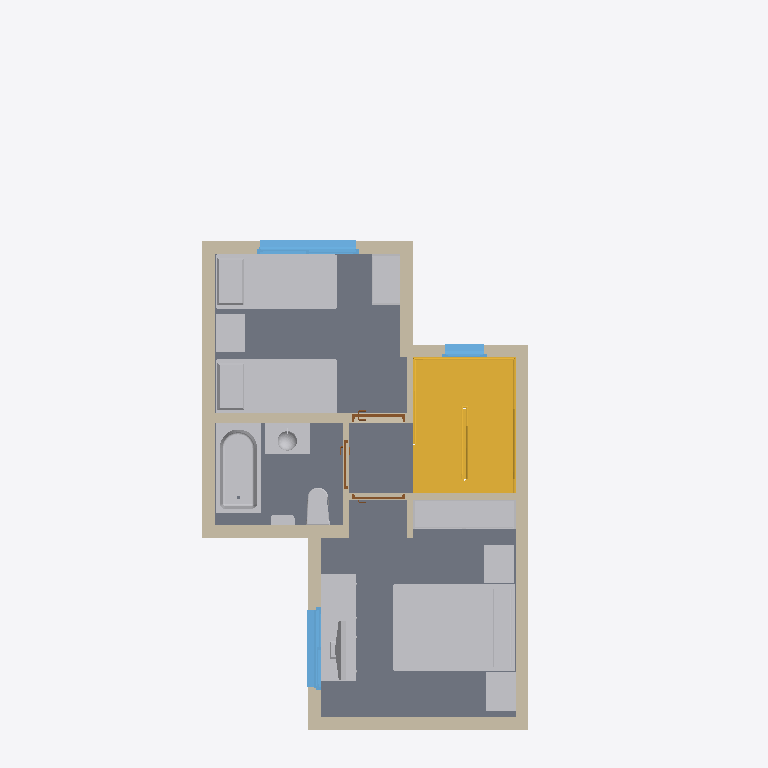
Plan cut of the same IFC building model at storey 'N02 - PA' (level 2.80 m, cut at 4.20 m), seen from above with north up, elements coloured by IFC class (only those large enough to see are counted): 14 other elements (light grey), 14 walls (beige), 3 windows (light blue), 3 doors (brown), 1 slab (grey), 1 stair (yellow). Cut surfaces are drawn darker.
Extent 5.7 m × 11.1 m × 7.8 m (x, y, z). Storeys (3): N01 - PB at 0.00 m; N02 - PA at 2.80 m; N03 - CUB. at 5.30 m. Elements (83): 28 IfcWall, 19 IfcFurniture, 6 IfcDoor, 6 IfcSlab, 6 IfcWindow, 5 IfcFlowTerminal, 4 IfcCovering, 3 IfcBuildingElementProxy, 2 IfcBeam, 2 IfcRoof, 1 IfcFlowSegment, 1 IfcStair.

HEADER;
FILE_DESCRIPTION(('ViewDefinition [DesignTransferView_V1.0]'),'2;1');
FILE_NAME('TP FINAL INTEGRADOR','2023-06-06T10:52:03',(''),(''),'The EXPRESS Data Manager Version 5.02.0100.07 : ','21.1.30.74 - Exporter 21.2.1.0 - Alternate UI 21','');
FILE_SCHEMA(('IFC4'));
ENDSEC;
DATA;
#126=IFCPROJECT('2SX8E_TYPFwB5AKv2DPnp4',#42,'TP FINAL INTEGRADOR',$,$,'This is Ifc.Proyect.LongName','Estado de proyecto',(#113),#108);
#234=IFCSITE('2SX8E_TYPFwB5AKv2DPnp6',#42,'This is IfcSite.Name',$,$,#233,#226,$,.ELEMENT.,(42,12,46,804504),(-71,-2,0,-602416),0.0,$,$);
#141=IFCBUILDING('2SX8E_TYPFwB5AKv2DPnp5',#42,'This is IfcBuilding.Name',$,$,#33,$,'This is IfcBuilding.Name',.ELEMENT.,$,$,#137);
#160=IFCBUILDINGSTOREY('2SX8E_TYPFwB5AKv1ocE83',#42,'N01 - PB',$,'Nivel:Extremo inicial 8 mm',#159,$,'N01 - PB',.ELEMENT.,0.0);
#166=IFCBUILDINGSTOREY('2SX8E_TYPFwB5AKv1odQ6C',#42,'N02 - PA',$,'Nivel:Extremo inicial 8 mm',#165,$,'N02 - PA',.ELEMENT.,2.8);
#172=IFCBUILDINGSTOREY('2SX8E_TYPFwB5AKv1odQVD',#42,'N03 - CUB.',$,'Nivel:Extremo inicial 8 mm',#171,$,'N03 - CUB.',.ELEMENT.,5.3);
#12268=IFCSLAB('1O7hEy$n1F4wRqNuQI1mJC',#42,'Suelo:Entrepiso - Hormigón in situ + Piso Ceramico:417387',$,'Suelo:Entrepiso - Hormigón in situ + Piso Ceramico',#12207,#12264,'417387',.FLOOR.);
#39250=IFCSTAIR('0A5TdQFU5Bzx_fl7btrxWK',#42,'Escalera moldeada in situ:Escalera:579430',$,'Escalera moldeada in situ:Escalera monolítica C=17 H=30',#39249,$,'579430',.STRAIGHT_RUN_STAIR.);
#51657=IFCFURNITURE('3mW5r5LrrD7gdQuzPCmmy0',#42,'Cama-Estándar:1372 x 1905 mm - Doble:613303',$,'Cama-Estándar:1372 x 1905 mm - Doble',#51656,#51650,'613303',.NOTDEFINED.);
#53413=IFCFURNITURE('3mW5r5LrrD7gdQuzPCmmfe',#42,'Bed Single:King Single:614111',$,'Bed Single:King Single',#53412,#53406,'614111',.NOTDEFINED.);
#53447=IFCFURNITURE('3mW5r5LrrD7gdQuzPCmp2m',#42,'Bed Single:King Single:615431',$,'Bed Single:King Single',#53446,#53440,'615431',.NOTDEFINED.);
#1221=IFCWALL('2RKLLL1e5BFwY3NoQEJ7k_',#42,'Muro básico:Exterior - Ladrillo Ceramico - 200 mm:356546',$,'Muro básico:Exterior - Ladrillo Ceramico - 200 mm',#1191,#1217,'356546',.NOTDEFINED.);
#54254=IFCFLOWTERMINAL('3mW5r5LrrD7gdQuzPCmptq',#42,'Bañera (1):1675 x 915 mm:616771',$,'Bañera (1):1675 x 915 mm',#54253,#54247,'616771');
#115383=IFCWALL('20RXWWj3j0U84ihU5dphI5',#42,'Muro básico:Exterior - Ladrillo Ceramico - 200 mm:772313',$,'Muro básico:Exterior - Ladrillo Ceramico - 200 mm',#115361,#115379,'772313',.NOTDEFINED.);
#109890=IFCFURNITURE('28_q1_uXrE_8Cosk3ngw8Y',#42,'1570315203Dresser_with_lamp_and_TV_5549:1570315203Dresser_with_lamp_and_TV_5549:694900',$,'1570315203Dresser_with_lamp_and_TV_5549:1570315203Dresser_with_lamp_and_TV_5549',#109889,#109883,'694900',.NOTDEFINED.);
#94063=IFCFURNITURE('3om85$bov11gRK49Jsg2Ok',#42,'Armoire monobloc Ã  rideaux:1600mm x 450mm:660669',$,'Armoire monobloc Ã  rideaux:1600mm x 450mm',#94062,#94056,'660669',.NOTDEFINED.);
#1285=IFCWALL('2RKLLL1e5BFwY3NoQEJ7aX',#42,'Muro básico:Exterior - Ladrillo Ceramico - 200 mm:356957',$,'Muro básico:Exterior - Ladrillo Ceramico - 200 mm',#1263,#1281,'356957',.NOTDEFINED.);
#115445=IFCWALL('20RXWWj3j0U84ihU5dpguY',#42,'Muro básico:Exterior - Ladrillo Ceramico - 200 mm:774782',$,'Muro básico:Exterior - Ladrillo Ceramico - 200 mm',#115423,#115441,'774782',.NOTDEFINED.);
#1417=IFCWALL('2RKLLL1e5BFwY3NoQEJ7Lf',#42,'Muro básico:Interior - Ladrillo Ceramico - 150 mm:359957',$,'Muro básico:Interior - Ladrillo Ceramico - 150 mm',#1395,#1413,'359957',.NOTDEFINED.);
#985=IFCWALL('2RKLLL1e5BFwY3NoQEJ6Op',#42,'Muro básico:Exterior - Ladrillo Ceramico - 200 mm:355663',$,'Muro básico:Exterior - Ladrillo Ceramico - 200 mm',#941,#981,'355663',.NOTDEFINED.);
#1355=IFCWALL('2RKLLL1e5BFwY3NoQEJ7yv',#42,'Muro básico:Exterior - Ladrillo Ceramico - 200 mm:357445',$,'Muro básico:Exterior - Ladrillo Ceramico - 200 mm',#1325,#1351,'357445',.NOTDEFINED.);
#96098=IFCFURNITURE('3om85$bov11gRK49Jsg2JP',#42,'Armoire monobloc Ã  rideaux:800mm x 450mm:661066',$,'Armoire monobloc Ã  rideaux:800mm x 450mm',#96097,#96091,'661066',.NOTDEFINED.);
#98287=IFCFLOWTERMINAL('3om85$bov11gRK49Jsg2uI',#42,'M_Lavatory - Vanity:760 mmx455 mm - Private:662657',$,'M_Lavatory - Vanity:760 mmx455 mm - Private',#98286,#98280,'662657');
#9162=IFCWINDOW('3hq15ilV5FBw7$ppqnmizO',#42,'Ventana Doble Elemental:1.00m x 1.50m:399855',$,'Ventana Doble Elemental:1.00m x 1.50m',#137654,#9155,'399855',1.13000000000001,1.60000000000003,.WINDOW.,.NOTDEFINED.,$);
#1070=IFCWALL('2RKLLL1e5BFwY3NoQEJ6Mf',#42,'Muro básico:Exterior - Ladrillo Ceramico - 200 mm:356053',$,'Muro básico:Exterior - Ladrillo Ceramico - 200 mm',#1025,#1066,'356053',.NOTDEFINED.);
#81685=IFCFURNITURE('2eUV_FuBHCcB3STDSYLFhA',#42,'1451492609223_bedside table:1451492609223_bedside table:632001',$,'1451492609223_bedside table:1451492609223_bedside table',#81684,#81678,'632001',.NOTDEFINED.);
#81651=IFCFURNITURE('2eUV_FuBHCcB3STDSYLCFt',#42,'1451492609223_bedside table:1451492609223_bedside table:630268',$,'1451492609223_bedside table:1451492609223_bedside table',#81650,#81644,'630268',.NOTDEFINED.);
#9210=IFCWINDOW('3hq15ilV5FBw7$ppqnmift',#42,'Ventana Doble Elemental:1.00m x 1.20m:400576',$,'Ventana Doble Elemental:1.00m x 1.20m',#139094,#9203,'400576',1.13000000000001,1.30000000000003,.WINDOW.,.NOTDEFINED.,$);
#81717=IFCFURNITURE('2eUV_FuBHCcB3STDSYLFj7',#42,'1451492609223_bedside table:1451492609223_bedside table:632140',$,'1451492609223_bedside table:1451492609223_bedside table',#81716,#81710,'632140',.NOTDEFINED.);
#67789=IFCFLOWTERMINAL('3mW5r5LrrD7gdQuzPCmpto',#42,'Linea Marina - Bide:Bide - Linea Marina:616773',$,'Linea Marina - Bide:Bide - Linea Marina',#67788,#67782,'616773');
#1151=IFCWALL('2RKLLL1e5BFwY3NoQEJ6Iy',#42,'Muro básico:Exterior - Ladrillo Ceramico - 200 mm:356288',$,'Muro básico:Exterior - Ladrillo Ceramico - 200 mm',#1110,#1147,'356288',.NOTDEFINED.);
#1639=IFCWALL('2RKLLL1e5BFwY3NoQEJ8i0',#42,'Muro básico:Interior - Ladrillo Ceramico - 100 mm:360572',$,'Muro básico:Interior - Ladrillo Ceramico - 100 mm',#1617,#1635,'360572',.NOTDEFINED.);
#110694=IFCFURNITURE('28_q1_uXrE_8Cosk3ngw8Z',#42,'SHS TV:SHS TV:694901',$,'SHS TV:SHS TV',#110693,#110687,'694901',.NOTDEFINED.);
#11703=IFCWINDOW('3hq15ilV5FBw7$ppqnmlqr',#42,'Ventana Alta Elemental:0.60mx1.00m:404354',$,'Ventana Alta Elemental:0.60mx1.00m',#138375,#11696,'404354',1.13000000000001,2.82,.WINDOW.,.NOTDEFINED.,$);
#1701=IFCWALL('2RKLLL1e5BFwY3NoQEJ8ee',#42,'Muro básico:Interior - Ladrillo Ceramico - 100 mm:360788',$,'Muro básico:Interior - Ladrillo Ceramico - 100 mm',#1679,#1697,'360788',.NOTDEFINED.);
#1498=IFCWALL('2RKLLL1e5BFwY3NoQEJ7G0',#42,'Muro básico:Interior - Ladrillo Ceramico - 100 mm:360316',$,'Muro básico:Interior - Ladrillo Ceramico - 100 mm',#1476,#1494,'360316',.NOTDEFINED.);
#1763=IFCWALL('2RKLLL1e5BFwY3NoQEJ8hI',#42,'Muro básico:Interior - Ladrillo Ceramico - 100 mm:360878',$,'Muro básico:Interior - Ladrillo Ceramico - 100 mm',#1741,#1759,'360878',.NOTDEFINED.);
#1577=IFCWALL('2RKLLL1e5BFwY3NoQEJ8jB',#42,'Muro básico:Interior - Ladrillo Ceramico - 100 mm:360503',$,'Muro básico:Interior - Ladrillo Ceramico - 100 mm',#1555,#1573,'360503',.NOTDEFINED.);
#65268=IFCFLOWTERMINAL('3mW5r5LrrD7gdQuzPCmptp',#42,'Linea Marina - Inodoro Largo:Inodoro Largo - Linea Marina:616772',$,'Linea Marina - Inodoro Largo:Inodoro Largo - Linea Marina',#65267,#65261,'616772');
#113751=IFCDOOR('070z_jbyP9tRIUeu5aw4$k',#42,'Internal_Door_-_openable_in_3D_13628:Puerta Interior 0.80 x 2.05:763257',$,'Internal_Door_-_openable_in_3D_13628:Puerta Interior 0.80 x 2.05',#139132,#113744,'763257',2.09399999999805,0.83,.DOOR.,.SINGLE_SWING_RIGHT.,$);
#115270=IFCDOOR('070z_jbyP9tRIUeu5aw4oq',#42,'Internal_Door_-_openable_in_3D_13628:Puerta Interior 0.80 x 2.05:763427',$,'Internal_Door_-_openable_in_3D_13628:Puerta Interior 0.80 x 2.05',#139212,#115263,'763427',2.09399999999805,0.83,.DOOR.,.SINGLE_SWING_LEFT.,$);
#112232=IFCDOOR('070z_jbyP9tRIUeu5aw4xj',#42,'Internal_Door_-_openable_in_3D_13628:Puerta Interior 0.70  2.05:763002',$,'Internal_Door_-_openable_in_3D_13628:Puerta Interior 0.70  2.05',#139172,#112225,'763002',2.09399999999805,0.768,.DOOR.,.SINGLE_SWING_LEFT.,$);
ENDSEC;
